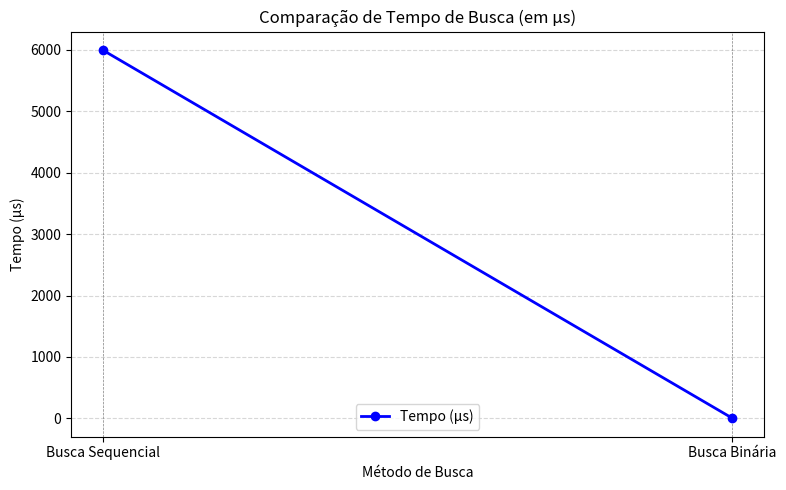
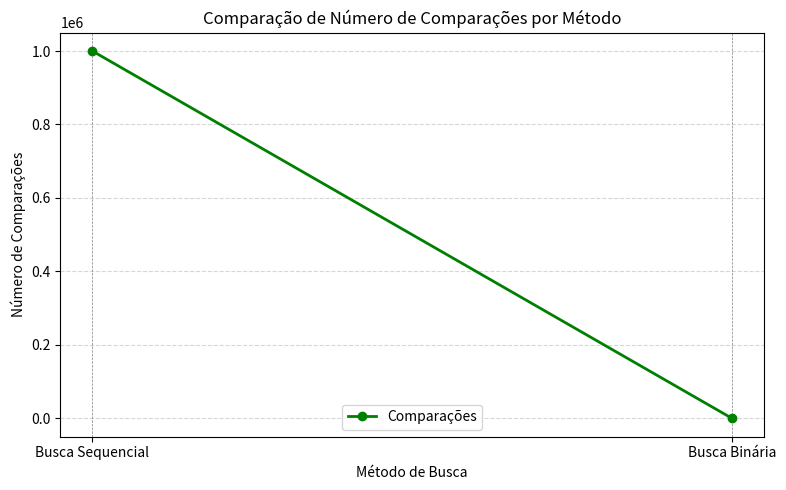

These charts were generated, in order, by the following Python code:
import matplotlib.pyplot as plt

# Dados ajustados
metodos = ["Busca Sequencial", "Busca Binária"]

# Tempo em nanosegundos (µs): 0.005997 s = 5_997_000 µs; busca binária = 1 µs
tempos_ns = [5997, 1]

# Número de comparações: busca sequencial = 1_000_000; busca binária = 20
comparacoes = [1000000, 20]

# Mapeamento das posições horizontais para cada método
posicoes_metodos = {
    "Busca Sequencial": 1,
    "Busca Binária": 2
}

# Preparar lista de posições
x_vals = [posicoes_metodos[m] for m in metodos]

# Primeiro gráfico: Tempo em nanosegundos
fig1, ax1 = plt.subplots(figsize=(8, 5))

# Linhas verticais de referência
for x in posicoes_metodos.values():
    ax1.axvline(x, color='gray', linestyle='--', linewidth=0.5)

# Plotar os tempos em nanosegundos
ax1.plot(x_vals, tempos_ns, marker='o', color='blue', linewidth=2, label="Tempo (µs)")

# Configurações de eixos e layout
ax1.set_ylabel("Tempo (µs)")
ax1.set_xlabel("Método de Busca")
ax1.set_xticks(x_vals)
ax1.set_xticklabels(metodos)
ax1.set_title("Comparação de Tempo de Busca (em µs)")
ax1.legend()
ax1.grid(axis='y', linestyle='--', alpha=0.5)
plt.tight_layout()
plt.show()

# Segundo gráfico: Número de comparações
fig2, ax2 = plt.subplots(figsize=(8, 5))

# Linhas verticais de referência
for x in posicoes_metodos.values():
    ax2.axvline(x, color='gray', linestyle='--', linewidth=0.5)

# Plotar o número de comparações
ax2.plot(x_vals, comparacoes, marker='o', color='green', linewidth=2, label="Comparações")

# Configurações de eixos e layout
ax2.set_ylabel("Número de Comparações")
ax2.set_xlabel("Método de Busca")
ax2.set_xticks(x_vals)
ax2.set_xticklabels(metodos)
ax2.set_title("Comparação de Número de Comparações por Método")
ax2.legend()
ax2.grid(axis='y', linestyle='--', alpha=0.5)
plt.tight_layout()
plt.show()
